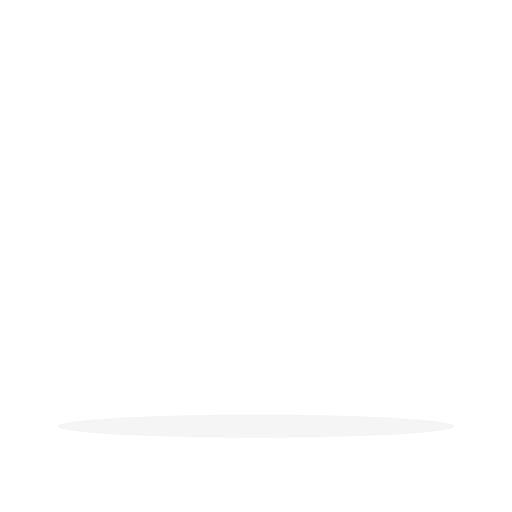
t = 0.00 s
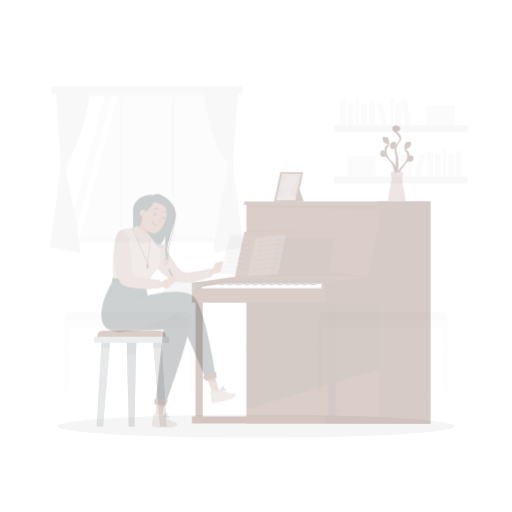
t = 0.25 s
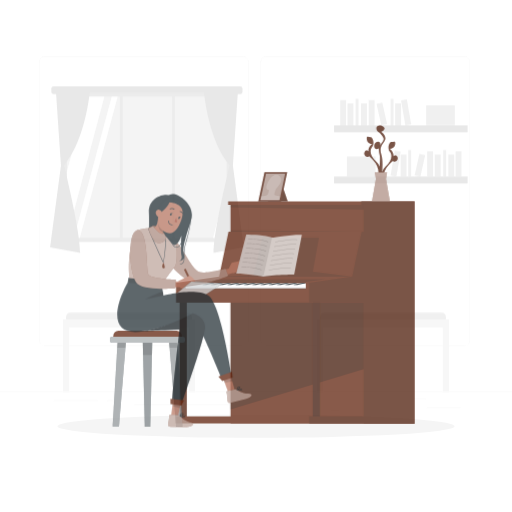
t = 0.50 s
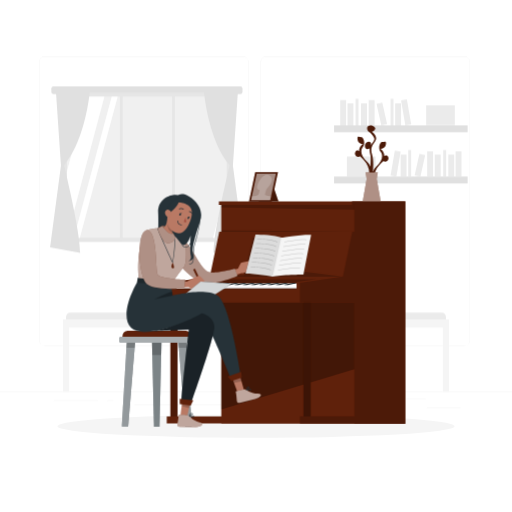
t = 0.75 s
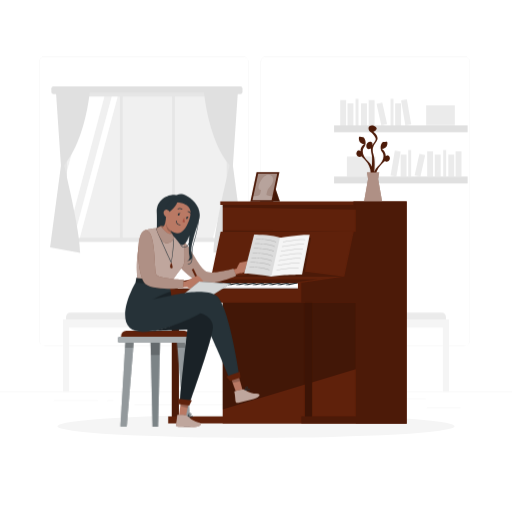
t = 1.00 s

The animated SVG that drew these frames (rendered in a browser with its animation timeline set to each time). Animation: 3 CSS @keyframes rules; one cycle of 1.00 s.

<svg class="animated" id="freepik_stories-compose-music" xmlns="http://www.w3.org/2000/svg" viewBox="0 0 500 500" version="1.1" xmlns:xlink="http://www.w3.org/1999/xlink" xmlns:svgjs="http://svgjs.com/svgjs"><style>svg#freepik_stories-compose-music:not(.animated) .animable {opacity: 0;}svg#freepik_stories-compose-music.animated #freepik--background-complete--inject-98 {animation: 1s 1 forwards cubic-bezier(.36,-0.01,.5,1.38) fadeIn;animation-delay: 0s;}svg#freepik_stories-compose-music.animated #freepik--Piano--inject-98 {animation: 1s 1 forwards cubic-bezier(.36,-0.01,.5,1.38) slideRight;animation-delay: 0s;}svg#freepik_stories-compose-music.animated #freepik--Chair--inject-98 {animation: 1s 1 forwards cubic-bezier(.36,-0.01,.5,1.38) slideLeft;animation-delay: 0s;}svg#freepik_stories-compose-music.animated #freepik--Character--inject-98 {animation: 1s 1 forwards cubic-bezier(.36,-0.01,.5,1.38) slideLeft;animation-delay: 0s;}            @keyframes fadeIn {                0% {                    opacity: 0;                }                100% {                    opacity: 1;                }            }                    @keyframes slideRight {                0% {                    opacity: 0;                    transform: translateX(30px);                }                100% {                    opacity: 1;                    transform: translateX(0);                }            }                    @keyframes slideLeft {                0% {                    opacity: 0;                    transform: translateX(-30px);                }                100% {                    opacity: 1;                    transform: translateX(0);                }            }        </style><g id="freepik--background-complete--inject-98" style="transform-origin: 250px 228.23px 0px;" class="animable animator-active"><rect y="382.4" width="500" height="0.25" style="fill: rgb(235, 235, 235); transform-origin: 250px 382.525px 0px;" id="elhngatk8hcgi" class="animable"></rect><rect x="416.78" y="398.49" width="33.12" height="0.25" style="fill: rgb(235, 235, 235); transform-origin: 433.34px 398.615px 0px;" id="elo39w80998li" class="animable"></rect><rect x="322.53" y="401.21" width="8.69" height="0.25" style="fill: rgb(235, 235, 235); transform-origin: 326.875px 401.335px 0px;" id="elz486bz8djzq" class="animable"></rect><rect x="396.59" y="389.21" width="19.19" height="0.25" style="fill: rgb(235, 235, 235); transform-origin: 406.185px 389.335px 0px;" id="elt48wtunjlme" class="animable"></rect><rect x="52.46" y="390.89" width="43.19" height="0.25" style="fill: rgb(235, 235, 235); transform-origin: 74.055px 391.015px 0px;" id="elpi4fxo5954" class="animable"></rect><rect x="104.56" y="390.89" width="6.33" height="0.25" style="fill: rgb(235, 235, 235); transform-origin: 107.725px 391.015px 0px;" id="el0wu6x75g3z4f" class="animable"></rect><rect x="131.47" y="395.11" width="93.68" height="0.25" style="fill: rgb(235, 235, 235); transform-origin: 178.31px 395.235px 0px;" id="elvmf926nqfdn" class="animable"></rect><path d="M237,337.8H43.91a5.71,5.71,0,0,1-5.7-5.71V60.66A5.71,5.71,0,0,1,43.91,55H237a5.71,5.71,0,0,1,5.71,5.71V332.09A5.71,5.71,0,0,1,237,337.8ZM43.91,55.2a5.46,5.46,0,0,0-5.45,5.46V332.09a5.46,5.46,0,0,0,5.45,5.46H237a5.47,5.47,0,0,0,5.46-5.46V60.66A5.47,5.47,0,0,0,237,55.2Z" style="fill: rgb(235, 235, 235); transform-origin: 140.46px 196.4px 0px;" id="elhsn9zzejz3" class="animable"></path><path d="M453.31,337.8H260.21a5.72,5.72,0,0,1-5.71-5.71V60.66A5.72,5.72,0,0,1,260.21,55h193.1A5.71,5.71,0,0,1,459,60.66V332.09A5.71,5.71,0,0,1,453.31,337.8ZM260.21,55.2a5.47,5.47,0,0,0-5.46,5.46V332.09a5.47,5.47,0,0,0,5.46,5.46h193.1a5.47,5.47,0,0,0,5.46-5.46V60.66a5.47,5.47,0,0,0-5.46-5.46Z" style="fill: rgb(235, 235, 235); transform-origin: 356.75px 196.4px 0px;" id="eln7h3huqzws" class="animable"></path><rect x="50.17" y="84.41" width="186.62" height="7.43" rx="2.12" style="fill: rgb(224, 224, 224); transform-origin: 143.48px 88.125px 0px;" id="elw92vxmuixy" class="animable"></rect><rect x="61.25" y="90.32" width="164.45" height="145.92" style="fill: rgb(230, 230, 230); transform-origin: 143.475px 163.28px 0px;" id="elzi1330b1hy" class="animable"></rect><rect x="65.37" y="94.32" width="156" height="138" style="fill: rgb(240, 240, 240); transform-origin: 143.37px 163.32px 0px;" id="elcj6zfp0p5mu" class="animable"></rect><polygon points="101.98 94.32 65.37 232.02 65.37 167.31 84.7 94.32 101.98 94.32" style="fill: rgb(255, 255, 255); transform-origin: 83.675px 163.17px 0px;" id="el43n2i6nxi23" class="animable"></polygon><polygon points="114.95 94.32 78.02 232.32 72.12 232.32 109.06 94.32 114.95 94.32" style="fill: rgb(255, 255, 255); transform-origin: 93.535px 163.32px 0px;" id="el77x4r6ggrll" class="animable"></polygon><polygon points="221.37 181.4 221.37 203.45 213.9 232.32 208 232.32 221.37 181.4" style="fill: rgb(255, 255, 255); transform-origin: 214.685px 206.86px 0px;" id="elkcwvpbkd72h" class="animable"></polygon><rect x="117.15" y="91.84" width="2.63" height="143.56" style="fill: rgb(230, 230, 230); transform-origin: 118.465px 163.62px 0px;" id="eliebh0orsho" class="animable"></rect><rect x="168.08" y="91.84" width="2.63" height="143.56" style="fill: rgb(230, 230, 230); transform-origin: 169.395px 163.62px 0px;" id="el0wya75dzqt5" class="animable"></rect><path d="M198.9,86.78s3.78,49.37,25.54,74.53c0,0-15.85,63.54-15.84,85.69l29.46-5.44-10.62-79.88,5.08-74.9Z" style="fill: rgb(224, 224, 224); transform-origin: 218.48px 166.89px 0px;" id="el3ifv2chj86w" class="animable"></path><path d="M88.06,86.78s-3.79,49.37-25.54,74.53c0,0,15.84,63.54,15.83,85.69L48.9,241.56l10.62-79.88-5.08-74.9Z" style="fill: rgb(224, 224, 224); transform-origin: 68.48px 166.89px 0px;" id="el85vql6kiphi" class="animable"></path><rect x="326.25" y="122.37" width="130.44" height="6.7" style="fill: rgb(224, 224, 224); transform-origin: 391.47px 125.72px 0px;" id="elciqu7d0urut" class="animable"></rect><rect x="332.25" y="97.67" width="5.75" height="24.7" style="fill: rgb(235, 235, 235); transform-origin: 335.125px 110.02px 0px;" id="el6ho4llzda4q" class="animable"></rect><rect x="360.04" y="97.67" width="5.75" height="24.7" style="fill: rgb(235, 235, 235); transform-origin: 362.915px 110.02px 0px;" id="eliyw2yt9nme" class="animable"></rect><g id="eliqim4xszjqe"><rect x="393.72" y="97.36" width="5.75" height="24.7" style="fill: rgb(235, 235, 235); transform-origin: 396.595px 109.71px 0px; transform: rotate(-9.78deg);" class="animable"></rect></g><rect x="339.37" y="100.92" width="5.75" height="21.45" style="fill: rgb(235, 235, 235); transform-origin: 342.245px 111.645px 0px;" id="elsdq75647vl" class="animable"></rect><rect x="352.58" y="100.92" width="5.75" height="21.45" style="fill: rgb(235, 235, 235); transform-origin: 355.455px 111.645px 0px;" id="el51cevedz5lw" class="animable"></rect><rect x="385.92" y="100.92" width="5.75" height="21.45" style="fill: rgb(235, 235, 235); transform-origin: 388.795px 111.645px 0px;" id="elhkesofg6f5q" class="animable"></rect><g id="eldh3u60isfy7"><rect x="369.98" y="100.56" width="5.75" height="21.45" style="fill: rgb(235, 235, 235); transform-origin: 372.855px 111.285px 0px; transform: rotate(-12.53deg);" class="animable"></rect></g><rect x="347.21" y="96.44" width="2.87" height="25.93" style="fill: rgb(235, 235, 235); transform-origin: 348.645px 109.405px 0px;" id="elb260lemyf5m" class="animable"></rect><rect x="381.39" y="96.44" width="2.87" height="25.93" style="fill: rgb(235, 235, 235); transform-origin: 382.825px 109.405px 0px;" id="elgic8dla5u1" class="animable"></rect><rect x="416.17" y="102.82" width="28" height="19.33" style="fill: rgb(235, 235, 235); transform-origin: 430.17px 112.485px 0px;" id="elaubaq928o17" class="animable"></rect><g id="elurc9nberjha"><rect x="326.25" y="172.4" width="130.44" height="6.7" style="fill: rgb(224, 224, 224); transform-origin: 391.47px 175.75px 0px; transform: rotate(180deg);" class="animable"></rect></g><g id="eljltftoodzq"><rect x="444.94" y="147.7" width="5.75" height="24.7" style="fill: rgb(235, 235, 235); transform-origin: 447.815px 160.05px 0px; transform: rotate(180deg);" class="animable"></rect></g><g id="elky66gopjf1f"><rect x="417.15" y="147.7" width="5.75" height="24.7" style="fill: rgb(235, 235, 235); transform-origin: 420.025px 160.05px 0px; transform: rotate(180deg);" class="animable"></rect></g><g id="ell125shfyifa"><rect x="383.46" y="147.39" width="5.75" height="24.7" style="fill: rgb(235, 235, 235); transform-origin: 386.335px 159.74px 0px; transform: rotate(-170.22deg);" class="animable"></rect></g><g id="eluj2a0qx96zh"><rect x="437.82" y="150.95" width="5.75" height="21.45" style="fill: rgb(235, 235, 235); transform-origin: 440.695px 161.675px 0px; transform: rotate(180deg);" class="animable"></rect></g><g id="ele4llj98t8gv"><rect x="424.61" y="150.95" width="5.75" height="21.45" style="fill: rgb(235, 235, 235); transform-origin: 427.485px 161.675px 0px; transform: rotate(180deg);" class="animable"></rect></g><g id="el3sieah9cvuh"><rect x="391.27" y="150.95" width="5.75" height="21.45" style="fill: rgb(235, 235, 235); transform-origin: 394.145px 161.675px 0px; transform: rotate(180deg);" class="animable"></rect></g><g id="el7rjgro5g0y7"><rect x="407.21" y="150.59" width="5.75" height="21.45" style="fill: rgb(235, 235, 235); transform-origin: 410.085px 161.315px 0px; transform: rotate(-167.47deg);" class="animable"></rect></g><g id="elurom4vjde4"><rect x="432.85" y="146.47" width="2.87" height="25.93" style="fill: rgb(235, 235, 235); transform-origin: 434.285px 159.435px 0px; transform: rotate(180deg);" class="animable"></rect></g><g id="elulueo2bjc7a"><rect x="398.67" y="146.47" width="2.87" height="25.93" style="fill: rgb(235, 235, 235); transform-origin: 400.105px 159.435px 0px; transform: rotate(180deg);" class="animable"></rect></g><g id="ely2c29hochhp"><rect x="338.76" y="152.85" width="28" height="19.33" style="fill: rgb(235, 235, 235); transform-origin: 352.76px 162.515px 0px; transform: rotate(180deg);" class="animable"></rect></g><path d="M316.73,305.21H431.27a4.23,4.23,0,0,1,4.23,4.23v6.48a0,0,0,0,1,0,0h-123a0,0,0,0,1,0,0v-6.48A4.23,4.23,0,0,1,316.73,305.21Z" style="fill: rgb(235, 235, 235); transform-origin: 374px 310.565px 0px;" id="elp05ci7wpp7b" class="animable"></path><polygon points="432.49 311.83 315.51 311.83 309.72 311.83 309.49 311.83 309.49 382.36 315.51 382.36 315.51 320 432.49 320 432.49 382.36 438.51 382.36 438.51 320 438.51 311.83 432.49 311.83" style="fill: rgb(245, 245, 245); transform-origin: 374px 347.095px 0px;" id="el7lyy8f4uy4j" class="animable"></polygon><path d="M68.73,305.21H183.27a4.23,4.23,0,0,1,4.23,4.23v6.48a0,0,0,0,1,0,0H64.5a0,0,0,0,1,0,0v-6.48A4.23,4.23,0,0,1,68.73,305.21Z" style="fill: rgb(235, 235, 235); transform-origin: 126px 310.565px 0px;" id="elatuvg7satw6" class="animable"></path><polygon points="184.49 311.83 67.51 311.83 61.72 311.83 61.49 311.83 61.49 382.36 67.51 382.36 67.51 320 184.49 320 184.49 382.36 190.51 382.36 190.51 320 190.51 311.83 184.49 311.83" style="fill: rgb(245, 245, 245); transform-origin: 126px 347.095px 0px;" id="elnfluiacfuxq" class="animable"></polygon></g><g id="freepik--Shadow--inject-98" style="transform-origin: 250px 416.24px 0px;" class="animable"><ellipse id="freepik--path--inject-98" cx="250" cy="416.24" rx="193.89" ry="11.32" style="fill: rgb(245, 245, 245); transform-origin: 250px 416.24px 0px;" class="animable"></ellipse></g><g id="freepik--Piano--inject-98" style="transform-origin: 280.71px 268.073px 0px;" class="animable"><path d="M217.46,196.74h-2.34v3.48h2.34v26.15h-2l-9.22,43.79-42,6.1v19.4h3.51v111h-3.51v6.79h53.21v.25H397.18V196.74Zm-42.69,209.9v-111h42.69v111Z" style="fill: rgb(95, 33, 11); transform-origin: 280.71px 305.22px 0px;" id="el79qq7qfmqyc" class="animable"></path><g id="el6639p3i1kmg"><polygon points="217.46 295.66 347.46 295.66 347.46 360.48 217.46 399.82 217.46 295.66" style="opacity: 0.3; isolation: isolate; transform-origin: 282.46px 347.74px 0px;" class="animable"></polygon></g><path d="M347.46,196.74h-2.34v3.48h2.34v26.15h-2l-9.22,43.79-42,6.1v19.4h3.51v111h-3.51v6.79h53.21v.25h49.72V196.74Zm-42.69,209.9v-111h42.69v111Z" style="fill: rgb(95, 33, 11); transform-origin: 345.705px 305.22px 0px;" id="elt90aj6e3qrr" class="animable"></path><g id="elgl270mn0f1q"><path d="M347.46,196.74h-2.34v3.48h2.34v26.15h-2l-9.22,43.79-42,6.1v19.4h3.51v111h-3.51v6.79h53.21v.25h49.72V196.74Zm-42.69,209.9v-111h42.69v111Z" style="opacity: 0.2; isolation: isolate; transform-origin: 345.705px 305.22px 0px;" class="animable"></path></g><g id="el1pdtz2yb2wr"><rect x="167.76" y="295.66" width="7.01" height="110.98" style="opacity: 0.2; isolation: isolate; transform-origin: 171.265px 351.15px 0px;" class="animable"></rect></g><g id="el82xdw0px7ng"><rect x="297.76" y="295.66" width="7.01" height="110.98" style="opacity: 0.2; isolation: isolate; transform-origin: 301.265px 351.15px 0px;" class="animable"></rect></g><g id="elfx3br5jsl18"><polygon points="217.46 200.22 347.46 200.22 347.46 204.84 217.46 202.5 217.46 200.22" style="opacity: 0.2; isolation: isolate; transform-origin: 282.46px 202.53px 0px;" class="animable"></polygon></g><g id="ely2wltwudo1c"><polygon points="217.46 226.37 347.46 226.37 217.46 225.11 217.46 226.37" style="opacity: 0.2; isolation: isolate; transform-origin: 282.46px 225.74px 0px;" class="animable"></polygon></g><g id="el9onp0and28w"><polygon points="168.58 282.66 290.96 282.66 290.96 275.38 309.81 272.98 195.75 272.98 168.58 276.93 168.58 282.66" style="opacity: 0.2; isolation: isolate; transform-origin: 239.195px 277.82px 0px;" class="animable"></polygon></g><g id="el7icf8kabxks"><polygon points="206.21 270.16 336.21 270.16 297.76 265.2 303.77 232.1 248.36 232.1 239.79 268.76 206.21 270.16" style="opacity: 0.2; isolation: isolate; transform-origin: 271.21px 251.13px 0px;" class="animable"></polygon></g><polygon points="173.62 281.62 290.96 281.62 290.96 276.88 196.11 276.88 173.62 280.25 173.62 281.62" style="fill: rgb(255, 255, 255); transform-origin: 232.29px 279.25px 0px;" id="elqmm6e5t85r" class="animable"></polygon><g id="elp88y7utwa7h"><rect x="173.62" y="280.25" width="117.33" height="1.37" style="opacity: 0.1; isolation: isolate; transform-origin: 232.285px 280.935px 0px;" class="animable"></rect></g><polygon points="198.94 276.27 190.24 278.02 190.24 278.52 193.51 278.52 201.32 276.88 201.32 276.27 198.94 276.27" style="fill: rgb(38, 50, 56); transform-origin: 195.78px 277.395px 0px;" id="elqk9y42ztsp" class="animable"></polygon><polygon points="207.02 276.27 198.32 278.02 198.32 278.52 201.58 278.52 209.4 276.88 209.4 276.27 207.02 276.27" style="fill: rgb(38, 50, 56); transform-origin: 203.86px 277.395px 0px;" id="el0b6u8y69o7ng" class="animable"></polygon><polygon points="215.1 276.27 206.4 278.02 206.4 278.52 209.66 278.52 217.47 276.88 217.47 276.27 215.1 276.27" style="fill: rgb(38, 50, 56); transform-origin: 211.935px 277.395px 0px;" id="elser1spcr67l" class="animable"></polygon><polygon points="223.18 276.27 214.47 278.02 214.47 278.52 217.74 278.52 225.55 276.88 225.55 276.27 223.18 276.27" style="fill: rgb(38, 50, 56); transform-origin: 220.01px 277.395px 0px;" id="elpil1qvj8cj" class="animable"></polygon><polygon points="231.25 276.27 222.55 278.02 222.55 278.52 225.81 278.52 233.63 276.88 233.63 276.27 231.25 276.27" style="fill: rgb(38, 50, 56); transform-origin: 228.09px 277.395px 0px;" id="eluyjvaatgadm" class="animable"></polygon><polygon points="239.33 276.27 230.63 278.02 230.63 278.52 233.89 278.52 241.7 276.88 241.7 276.27 239.33 276.27" style="fill: rgb(38, 50, 56); transform-origin: 236.165px 277.395px 0px;" id="ela9ft1fg7o5e" class="animable"></polygon><polygon points="247.41 276.27 238.7 278.02 238.7 278.52 241.97 278.52 249.78 276.88 249.78 276.27 247.41 276.27" style="fill: rgb(38, 50, 56); transform-origin: 244.24px 277.395px 0px;" id="eld3hd7vyk29q" class="animable"></polygon><polygon points="255.48 276.27 246.78 278.02 246.78 278.52 250.04 278.52 257.86 276.88 257.86 276.27 255.48 276.27" style="fill: rgb(38, 50, 56); transform-origin: 252.32px 277.395px 0px;" id="elf7718zzx5bg" class="animable"></polygon><polygon points="263.56 276.27 254.86 278.02 254.86 278.52 258.12 278.52 265.93 276.88 265.93 276.27 263.56 276.27" style="fill: rgb(38, 50, 56); transform-origin: 260.395px 277.395px 0px;" id="ele6zxxveliq6" class="animable"></polygon><polygon points="271.64 276.27 262.93 278.02 262.93 278.52 266.2 278.52 274.01 276.88 274.01 276.27 271.64 276.27" style="fill: rgb(38, 50, 56); transform-origin: 268.47px 277.395px 0px;" id="elz4tdpgbe8qb" class="animable"></polygon><polygon points="279.71 276.27 271.01 278.02 271.01 278.52 274.27 278.52 282.09 276.88 282.09 276.27 279.71 276.27" style="fill: rgb(38, 50, 56); transform-origin: 276.55px 277.395px 0px;" id="ellbahhjci6mc" class="animable"></polygon><polygon points="287.79 276.27 279.09 278.02 279.09 278.52 282.35 278.52 290.17 276.88 290.17 276.27 287.79 276.27" style="fill: rgb(38, 50, 56); transform-origin: 284.63px 277.395px 0px;" id="el74iubxfh4p8" class="animable"></polygon><path d="M380.12,152.75c-1.34-2.21-3.54-.29-3.54-.29.31-4.22-3.57-7.11-3.57-7.11s4.51,0,5.14-4.31-1.57-2.3-3.64-2.33-4.23,6-1.5,9.41,2,9.19-4.3,14.77a12.3,12.3,0,0,0-3.29,5.13c.48-5.12.75-12.34-.76-17.16-2.56-8.18,2.32-10.39,3.73-14.48s-3.73-7.55-3.73-7.55,4.83-2.21,2.47-4.73-7.24-2.17-7.24,1.12,3.31,4.55,3.31,4.55,3.78,3.93,3.78,6-3.78,6.45-3.78,6.45,1.73-3.77-1.73-3.93-4.57,4.41-3.15,6.45,3.78.32,3.78.32a39.57,39.57,0,0,0,1.08,7.08c.35,1.18.19,5.79-.11,10.59a11.84,11.84,0,0,0-3.07-4.54c-6.29-5.58-7-11.38-4.3-14.77s.57-9.44-1.5-9.41-4.27-2-3.64,2.33,5.14,4.31,5.14,4.31-3.88,2.89-3.57,7.11c0,0-2.2-1.92-3.54.29-2.39,3.93,3.15,6.37,4.08,4.43,0,0,11.74,8.31,8.91,20.28l.66,1c-.09,1-.14,1.54-.14,1.54l.92-.39,1,1.54a36,36,0,0,0,.27,5.2l2.8-4.14c-2.83-12,8.91-20.27,8.91-20.27C377,159.12,382.51,156.68,380.12,152.75Z" style="fill: rgb(95, 33, 11); transform-origin: 364.356px 152.048px 0px;" id="el4ymwcv224f2" class="animable"></path><g id="eltwyf0sjbv"><path d="M380.12,152.75c-1.34-2.21-3.54-.29-3.54-.29.31-4.22-3.57-7.11-3.57-7.11s4.51,0,5.14-4.31-1.57-2.3-3.64-2.33-4.23,6-1.5,9.41,2,9.19-4.3,14.77a12.3,12.3,0,0,0-3.29,5.13c.48-5.12.75-12.34-.76-17.16-2.56-8.18,2.32-10.39,3.73-14.48s-3.73-7.55-3.73-7.55,4.83-2.21,2.47-4.73-7.24-2.17-7.24,1.12,3.31,4.55,3.31,4.55,3.78,3.93,3.78,6-3.78,6.45-3.78,6.45,1.73-3.77-1.73-3.93-4.57,4.41-3.15,6.45,3.78.32,3.78.32a39.57,39.57,0,0,0,1.08,7.08c.35,1.18.19,5.79-.11,10.59a11.84,11.84,0,0,0-3.07-4.54c-6.29-5.58-7-11.38-4.3-14.77s.57-9.44-1.5-9.41-4.27-2-3.64,2.33,5.14,4.31,5.14,4.31-3.88,2.89-3.57,7.11c0,0-2.2-1.92-3.54.29-2.39,3.93,3.15,6.37,4.08,4.43,0,0,11.74,8.31,8.91,20.28l.66,1c-.09,1-.14,1.54-.14,1.54l.92-.39,1,1.54a36,36,0,0,0,.27,5.2l2.8-4.14c-2.83-12,8.91-20.27,8.91-20.27C377,159.12,382.51,156.68,380.12,152.75Z" style="opacity: 0.2; isolation: isolate; transform-origin: 364.356px 152.048px 0px;" class="animable"></path></g><polygon points="373.01 196.34 369.22 174.66 370.29 168.34 358.36 168.34 359.43 174.66 355.65 196.34 373.01 196.34" style="fill: rgb(95, 33, 11); transform-origin: 364.33px 182.34px 0px;" id="elk0twe23ha6h" class="animable"></polygon><g id="eloi2q2zbku4n"><polygon points="373.01 196.34 369.22 174.66 370.29 168.34 358.36 168.34 359.43 174.66 355.65 196.34 373.01 196.34" style="fill: rgb(255, 255, 255); opacity: 0.5; isolation: isolate; transform-origin: 364.33px 182.34px 0px;" class="animable"></polygon></g><polygon points="266.62 177.16 273.29 196.74 253.84 196.74 266.62 177.16" style="fill: rgb(95, 33, 11); transform-origin: 263.565px 186.95px 0px;" id="el7bl6vpalaux" class="animable"></polygon><g id="eletc4tk9th2k"><polygon points="266.62 177.16 273.29 196.74 253.84 196.74 266.62 177.16" style="opacity: 0.3; isolation: isolate; transform-origin: 263.565px 186.95px 0px;" class="animable"></polygon></g><polygon points="266.74 196.94 244.5 196.95 250.57 168.25 272.82 168.24 266.74 196.94" style="fill: rgb(95, 33, 11); transform-origin: 258.66px 182.595px 0px;" id="elcjuhfl7ii2" class="animable"></polygon><g id="el1wmnklayizl"><polygon points="266.74 196.94 244.5 196.95 250.57 168.25 272.82 168.24 266.74 196.94" style="opacity: 0.2; isolation: isolate; transform-origin: 258.66px 182.595px 0px;" class="animable"></polygon></g><g id="elxeafnotiz9"><polygon points="265.22 195.59 246.61 195.49 252.09 169.6 270.71 169.7 265.22 195.59" style="fill: rgb(255, 255, 255); opacity: 0.5; isolation: isolate; transform-origin: 258.66px 182.595px 0px;" class="animable"></polygon></g><g id="ell6p2gvnmopl"><path d="M259,171.76s-3.22,1.21-6.13,8.61c-2,5.08,2,5.23,2,5.23s-.53,3.85-1.55,4.72c-1.61,1.36-5.91,1.34-5.91,1.34l-.81,3.83,18.61.1.84-4s-5.37-.41-5.74-1.28,1.29-5.49,1.29-5.49l1.79-2.25s4-4.33,3.41-7.89A4.78,4.78,0,0,0,259,171.76Z" style="fill: rgb(255, 255, 255); opacity: 0.2; isolation: isolate; transform-origin: 256.73px 183.114px 0px;" class="animable"></path></g></g><g id="freepik--Chair--inject-98" style="transform-origin: 151.665px 369.84px 0px;" class="animable"><polygon points="146.96 330.68 147.32 346.25 148.96 416.68 154.37 416.68 156 346.25 156.36 330.68 146.96 330.68" style="fill: rgb(38, 50, 56); transform-origin: 151.66px 373.68px 0px;" id="elz4yxpz0b0j" class="animable"></polygon><g id="elb3qr75c4hs4"><polygon points="146.96 330.68 147.32 346.25 148.96 416.68 154.37 416.68 156 346.25 156.36 330.68 146.96 330.68" style="fill: rgb(255, 255, 255); opacity: 0.4; isolation: isolate; transform-origin: 151.66px 373.68px 0px;" class="animable"></polygon></g><g id="elfw5onj8e1ee"><polygon points="146.96 330.68 147.32 346.68 156 346.68 156.36 330.68 146.96 330.68" style="opacity: 0.2; isolation: isolate; transform-origin: 151.66px 338.68px 0px;" class="animable"></polygon></g><polygon points="117.59 416.43 122.58 331.78 130.75 331.78 123.76 416.43 117.59 416.43" style="fill: rgb(38, 50, 56); transform-origin: 124.17px 374.105px 0px;" id="el1jmznzbbbss" class="animable"></polygon><g id="el5j3gadl2gk5"><polygon points="123.77 416.43 117.59 416.43 122.13 339.38 122.58 331.68 130.75 331.68 130.12 339.38 123.77 416.43" style="fill: rgb(255, 255, 255); opacity: 0.5; isolation: isolate; transform-origin: 124.17px 374.055px 0px;" class="animable"></polygon></g><g id="elabddkpxm8v7"><polygon points="130.75 331.68 130.12 339.68 122.13 339.68 122.58 331.68 130.75 331.68" style="opacity: 0.2; isolation: isolate; transform-origin: 126.44px 335.68px 0px;" class="animable"></polygon></g><polygon points="179.58 416.43 172.58 331.78 180.75 331.78 185.75 416.43 179.58 416.43" style="fill: rgb(38, 50, 56); transform-origin: 179.165px 374.105px 0px;" id="elpnkczrhlbl" class="animable"></polygon><g id="el7edadxikv2i"><polygon points="179.56 416.43 173.21 339.38 172.58 331.68 180.75 331.68 181.2 339.38 185.74 416.43 179.56 416.43" style="fill: rgb(255, 255, 255); opacity: 0.5; isolation: isolate; transform-origin: 179.16px 374.055px 0px;" class="animable"></polygon></g><g id="elkfmuwud6brs"><polygon points="172.58 331.68 173.21 339.68 181.2 339.68 180.75 331.68 172.58 331.68" style="opacity: 0.2; isolation: isolate; transform-origin: 176.89px 335.68px 0px;" class="animable"></polygon></g><g id="el8ay4vtw44a2"><path d="M118.21,323h66.92a0,0,0,0,1,0,0v6.69a5,5,0,0,1-5,5H123.21a5,5,0,0,1-5-5V323a0,0,0,0,1,0,0Z" style="fill: rgb(95, 33, 11); transform-origin: 151.67px 328.845px 0px; transform: rotate(180deg);" class="animable"></path></g><g id="elplqze5mqddq"><rect x="115" y="328.86" width="73.33" height="5.84" rx="2.01" style="fill: rgb(38, 50, 56); transform-origin: 151.665px 331.78px 0px; transform: rotate(-180deg);" class="animable"></rect></g><g id="el089xfwni1kkd"><rect x="115" y="328.86" width="73.33" height="5.84" rx="2.01" style="fill: rgb(255, 255, 255); opacity: 0.6; isolation: isolate; transform-origin: 151.665px 331.78px 0px; transform: rotate(-180deg);" class="animable"></rect></g></g><g id="freepik--Character--inject-98" style="transform-origin: 212.312px 303.234px 0px;" class="animable"><path d="M180,193.89s-4.71-3.66-10-3.76-17.53,3.87-16.94,17.41-.39,28.28-.39,28.28l20.47,6.83s13.26-22.45,14.15-30S180,193.89,180,193.89Z" style="fill: rgb(38, 50, 56); transform-origin: 170.014px 216.389px 0px;" id="el36mcxj642bg" class="animable"></path><path d="M224.8,264l6.42-1.85s2.37-5.45,3.16-5.69,7.14-1.52,7.14-1.52l-2.76,10.8s-3.06,1.43-4,1l-8.7,2.63Z" style="fill: rgb(185, 121, 100); transform-origin: 233.16px 262.155px 0px;" id="eluxe7bi8g0pe" class="animable"></path><path d="M179.71,236.24c6.67,5.22,14.64,26.67,22.7,29.51,5.53,1.95,25.68-3.19,25.68-3.19l2.54,6.85s-19.85,9-32.81,6.86c-11.5-1.87-25.64-19.8-25.64-19.8Z" style="fill: rgb(95, 33, 11); transform-origin: 201.405px 256.42px 0px;" id="elpy30g3xuor" class="animable"></path><g id="el3ei6sq88i3j"><path d="M179.71,236.24c6.67,5.22,14.64,26.67,22.7,29.51,5.53,1.95,25.68-3.19,25.68-3.19l2.54,6.85s-19.85,9-32.81,6.86c-11.5-1.87-25.64-19.8-25.64-19.8Z" style="fill: rgb(255, 255, 255); opacity: 0.5; isolation: isolate; transform-origin: 201.405px 256.42px 0px;" class="animable"></path></g><polygon points="194.99 279.25 187.28 263.22 188.93 262.18 196.21 277.4 194.99 279.25" style="fill: rgb(95, 33, 11); transform-origin: 191.745px 270.715px 0px;" id="elrdejbhox5zr" class="animable"></polygon><path d="M171.07,274.61l10.19.35s10-5.41,11.43-5.54,5.54,4.61,5.94,5.8-10.48,6.89-12.65,6.71a4.11,4.11,0,0,1-3.09-1.68l-11.3.68Z" style="fill: rgb(185, 121, 100); transform-origin: 184.855px 275.676px 0px;" id="elhwav1qqwk4g" class="animable"></path><polygon points="237.03 381.37 230.45 382.95 227.12 373.88 224.1 365.62 231.59 362.43 234.47 372.44 237.03 381.37" style="fill: rgb(185, 121, 100); transform-origin: 230.565px 372.69px 0px;" id="el3uxgc94c6re" class="animable"></polygon><path d="M228.85,382.51c-.16-.73,8.89-2.3,8.89-2.3s6.82,4.25,12.44,4.22,3.42,3.88-2.53,5.31l-14.71,3.55C228.71,394.31,230.49,390.07,228.85,382.51Z" style="fill: rgb(95, 33, 11); transform-origin: 241.139px 386.825px 0px;" id="eldf5hh62ubjn" class="animable"></path><path d="M241.9,381.46a15.94,15.94,0,0,1-2.89-.34.2.2,0,0,1-.08,0h0a.13.13,0,0,1-.07-.06l0,0a.49.49,0,0,1,0-.12c0-.1.26-2.35,1.35-3.14a1.35,1.35,0,0,1,1.15-.25c.46.1.71.3.77.61.09.47-.44,1.1-1.07,1.66a3.79,3.79,0,0,1,2-.27,1,1,0,0,1,.62.49.86.86,0,0,1,0,1A2.34,2.34,0,0,1,241.9,381.46Zm-2.11-.69c1.45.24,3.2.34,3.53-.11,0,0,.12-.15,0-.48a.51.51,0,0,0-.33-.25C242.21,379.71,240.73,380.31,239.79,380.77Zm1.21-2.86a.88.88,0,0,0-.55.19,4,4,0,0,0-1.07,2.28c1.2-.82,2.31-1.82,2.24-2.23,0-.12-.26-.19-.39-.22Z" style="fill: rgb(38, 50, 56); transform-origin: 241.348px 379.503px 0px;" id="elgfzkux9wh3c" class="animable"></path><g id="elz04m08gcrk"><polygon points="234.47 372.44 227.12 373.88 224.1 365.62 231.59 362.43 234.47 372.44" style="opacity: 0.2; isolation: isolate; transform-origin: 229.285px 368.155px 0px;" class="animable"></polygon></g><polygon points="175.68 290.4 194.5 274.91 224.8 277.19 204.54 290.03 175.68 290.4" style="fill: rgb(38, 50, 56); transform-origin: 200.24px 282.655px 0px;" id="elubfp4l9xt8" class="animable"></polygon><g id="el3ra5lu0lulm"><polygon points="175.68 290.4 194.5 274.91 224.8 277.19 204.54 290.03 175.68 290.4" style="fill: rgb(255, 255, 255); opacity: 0.8; isolation: isolate; transform-origin: 200.24px 282.655px 0px;" class="animable"></polygon></g><path d="M233.81,367.65,224.69,371s-24.33-60.83-29.33-61-55.91,23.19-68.67,10.21S132.38,276,132.38,276s30.69-4.38,33,2.55a48.61,48.61,0,0,1,1.3,6.22c.35,2.12.59,3.9.59,3.9h0c1-.24,31.76-8.19,43.9,0C223.52,297,233.81,367.65,233.81,367.65Z" style="fill: rgb(38, 50, 56); transform-origin: 178.002px 322.817px 0px;" id="elhddznhhuk1a" class="animable"></path><polygon points="181.35 407.32 174.8 405.64 176.06 396.24 177.23 387.62 185.33 388.35 183.23 398.39 181.35 407.32" style="fill: rgb(185, 121, 100); transform-origin: 180.065px 397.47px 0px;" id="el2iqdyuns1vm" class="animable"></polygon><path d="M173,405.33c0-.75,9.18-.06,9.18-.06s5.57,5.8,11,7.16,2.36,4.6-3.76,4.53l-15.14-.18C170,416.72,172.76,413.05,173,405.33Z" style="fill: rgb(95, 33, 11); transform-origin: 183.949px 410.971px 0px;" id="el1q9vdlmu94h" class="animable"></path><path d="M187,407.68a11.37,11.37,0,0,1-3.81-1.21h0l-.06-.05a.22.22,0,0,1-.05-.08h0a.13.13,0,0,1,0-.06h0a.21.21,0,0,1,0-.11c0-.1.83-2.22,2.08-2.72a1.39,1.39,0,0,1,1.18.05c.42.2.62.46.6.77,0,.48-.7,1-1.45,1.35a3.7,3.7,0,0,1,2.06.25,1,1,0,0,1,.48.62.89.89,0,0,1-.24,1A1.21,1.21,0,0,1,187,407.68Zm-3-1.35c1.34.58,3,1.11,3.45.76,0,0,.16-.12.07-.48a.52.52,0,0,0-.26-.33C186.66,405.9,185.09,406.11,184.06,406.33Zm1.66-2.51a.94.94,0,0,0-.36.08,4,4,0,0,0-1.6,2c1.37-.5,2.69-1.2,2.71-1.61,0-.13-.19-.25-.32-.31A1,1,0,0,0,185.72,403.82Z" style="fill: rgb(38, 50, 56); transform-origin: 185.583px 405.515px 0px;" id="elonf49xumxz" class="animable"></path><g id="elem3nm5dgp9l"><polygon points="183.18 398.59 176.01 396.42 177.21 387.71 185.32 388.39 183.18 398.59" style="opacity: 0.2; isolation: isolate; transform-origin: 180.665px 393.15px 0px;" class="animable"></polygon></g><polygon points="220.92 367.67 234.21 363.15 234.77 368.6 224.7 372.16 220.92 367.67" style="fill: rgb(95, 33, 11); transform-origin: 227.845px 367.655px 0px;" id="el4bh9rpjztkh" class="animable"></polygon><path d="M148.73,323.33s2.08.05,34.27-1.45c0,0-4.81,40.25-7.44,70.38l9.63,1.64s23-64.52,22.75-74.77-12-13.25-12-13.25S173,319.13,148.73,323.33Z" style="fill: rgb(38, 50, 56); transform-origin: 178.336px 349.89px 0px;" id="elq8x3k1pbfwd" class="animable"></path><g id="el41uz7q9uue6"><path d="M148.73,323.33s2.08.05,34.27-1.45c0,0-4.81,40.25-7.44,70.38l9.63,1.64s23-64.52,22.75-74.77-12-13.25-12-13.25S173,319.13,148.73,323.33Z" style="opacity: 0.3; isolation: isolate; transform-origin: 178.336px 349.89px 0px;" class="animable"></path></g><polygon points="174.15 389.34 187.38 390.84 184.83 396.03 174.12 394.65 174.15 389.34" style="fill: rgb(95, 33, 11); transform-origin: 180.75px 392.685px 0px;" id="elybrm0ib4rse" class="animable"></polygon><g id="elt3ukv3exona"><path d="M167.27,288.64l-18,3.74s9.92-5.48,17.36-7.64C167,286.86,167.27,288.64,167.27,288.64Z" style="opacity: 0.3; isolation: isolate; transform-origin: 158.27px 288.56px 0px;" class="animable"></path></g><polygon points="133.12 271.2 132.38 275.98 165.38 278.52 166.25 272.88 133.12 271.2" style="fill: rgb(38, 50, 56); transform-origin: 149.315px 274.86px 0px;" id="el6oto326ez8o" class="animable"></polygon><g id="eleijomris1y5"><polygon points="133.12 271.2 132.38 275.98 165.38 278.52 166.25 272.88 133.12 271.2" style="opacity: 0.2; isolation: isolate; transform-origin: 149.315px 274.86px 0px;" class="animable"></polygon></g><g id="elvntgo03fd"><rect x="142.32" y="270.78" width="1.64" height="8.35" style="fill: rgb(38, 50, 56); transform-origin: 143.14px 274.955px 0px; transform: rotate(5.87deg);" class="animable"></rect></g><g id="elexhmteso95g"><rect x="151.12" y="272.63" width="7.24" height="5.49" style="fill: rgb(255, 255, 255); transform-origin: 154.74px 275.375px 0px; transform: rotate(3.43363deg);" class="animable"></rect></g><g id="elukgbf9p0x1f"><rect x="162.58" y="271.68" width="1.64" height="8.35" style="fill: rgb(38, 50, 56); transform-origin: 163.4px 275.855px 0px; transform: rotate(5.87deg);" class="animable"></rect></g><path d="M134.12,271.2S130.75,243,141.46,225c0,0,22.94-9.11,38.25,11.24,0,0,2.29,20.6-1.51,24.61s-11.47,15.42-11.47,15.42Z" style="fill: rgb(95, 33, 11); transform-origin: 157.006px 249.619px 0px;" id="el5qhnj20bfxb" class="animable"></path><g id="el4k693qgj7hy"><path d="M134.12,271.2S130.75,243,141.46,225c0,0,22.94-9.11,38.25,11.24,0,0,2.29,20.6-1.51,24.61s-11.47,15.42-11.47,15.42Z" style="fill: rgb(255, 255, 255); opacity: 0.6; isolation: isolate; transform-origin: 157.006px 249.619px 0px;" class="animable"></path></g><path d="M141.46,225c10.8-2.7,9.09,37.63,10.9,42.57S179.3,273,179.3,273l-.53,8.64s-28.8,2.32-36.71-4.22S131.35,227.52,141.46,225Z" style="fill: rgb(95, 33, 11); transform-origin: 157.122px 253.455px 0px;" id="elhgv94cg763q" class="animable"></path><g id="elq2nn6v2z0pl"><path d="M141.46,225c10.8-2.7,9.09,37.63,10.9,42.57S179.3,273,179.3,273l-.53,8.64s-28.8,2.32-36.71-4.22S131.35,227.52,141.46,225Z" style="fill: rgb(255, 255, 255); opacity: 0.5; isolation: isolate; transform-origin: 157.122px 253.455px 0px;" class="animable"></path></g><path d="M172.18,191s3.24-3.36,9.52,0,16.35,11.76,12.4,24.67-8.89,26.36-6.82,32.69-4.66,6.57-4.66,6.57,3.32-1,2.26-5.28,0-19.68,0-19.68-3.83,11-7.59,9-6.73-9.89-13.95-12.43C158,224.69,172.18,191,172.18,191Z" style="fill: rgb(38, 50, 56); transform-origin: 178.565px 222.218px 0px;" id="elx6cl0rq7t29" class="animable"></path><path d="M167.27,256.67a.25.25,0,0,1-.23-.15c-.58-1.26-14.33-31-14.63-33.36a.23.23,0,0,1,.09-.22.22.22,0,0,1,.23-.05c.57.18,13.91,4.42,16.08,9.1s-1.15,23.67-1.3,24.47a.24.24,0,0,1-.21.21ZM153,223.5c1,3.36,9.38,21.75,14.15,32.08.61-3.72,3-19.39,1.19-23.38S155.34,224.28,153,223.5Z" style="fill: rgb(38, 50, 56); transform-origin: 160.975px 239.773px 0px;" id="elu9zmiiy944" class="animable"></path><path d="M152.66,223.13a19.07,19.07,0,0,1,4.46-2.44c2.76-1.09,9.8,4.75,10.77,7.08s-6,4.79-6,4.79Z" style="fill: rgb(95, 33, 11); transform-origin: 160.321px 226.558px 0px;" id="el9a17p4bljb" class="animable"></path><g id="elp59p7e5gc8e"><path d="M152.66,223.13a19.07,19.07,0,0,1,4.46-2.44c2.76-1.09,9.8,4.75,10.77,7.08s-6,4.79-6,4.79Z" style="fill: rgb(255, 255, 255); opacity: 0.3; isolation: isolate; transform-origin: 160.321px 226.558px 0px;" class="animable"></path></g><path d="M166.41,226.54c-.14,2,.93,2.54.93,2.54a4,4,0,0,1-4.76,4.16c-6.11-1.24-7.33-8.86-7.33-8.86,4.67-1.34,6.16-6.19,6.64-9.12a16,16,0,0,0,.22-2.31l7.88,6.11a29.29,29.29,0,0,0-2.24,3.49A10.38,10.38,0,0,0,166.41,226.54Z" style="fill: rgb(185, 121, 100); transform-origin: 162.62px 223.132px 0px;" id="elc19dnbyeya6" class="animable"></path><g id="elui4lln82hb"><path d="M170,219.06a29.29,29.29,0,0,0-2.24,3.49,10.38,10.38,0,0,0-1.34,4c-4.72-.57-4.49-11.21-4.49-11.21l0-.07a16,16,0,0,0,.22-2.31Z" style="opacity: 0.2; isolation: isolate; transform-origin: 165.964px 219.755px 0px;" class="animable"></path></g><path d="M157.12,220.69s4,5.77,7.13,7.08,3.64,0,3.64,0l1.58,3.8s0,5.91-6.85,5.94c-5.61,0-10-14.38-10-14.38Z" style="fill: rgb(95, 33, 11); transform-origin: 161.045px 229.1px 0px;" id="elo89z3fczdrr" class="animable"></path><g id="el0n3a6b5sjl6"><path d="M157.12,220.69s4,5.77,7.13,7.08,3.64,0,3.64,0l1.58,3.8s0,5.91-6.85,5.94c-5.61,0-10-14.38-10-14.38Z" style="fill: rgb(255, 255, 255); opacity: 0.5; isolation: isolate; transform-origin: 161.045px 229.1px 0px;" class="animable"></path></g><path d="M179.3,198.12c7.76,3.52,8.37,8.81,5.31,17.07-3.82,10.32-9.26,16.41-18,9.87C154.75,216.18,166.41,192.27,179.3,198.12Z" style="fill: rgb(185, 121, 100); transform-origin: 174.004px 212.489px 0px;" id="elo2pjjvrayh" class="animable"></path><path d="M179.79,212.48a18.2,18.2,0,0,0,.8,4.24,2.36,2.36,0,0,1-2.45-.05Z" style="fill: rgb(162, 78, 63); transform-origin: 179.365px 214.759px 0px;" id="elyxr6s2pph3c" class="animable"></path><path d="M175.33,209.68c-.28.65-.85,1-1.28.84s-.55-.85-.28-1.5.85-1,1.28-.83S175.6,209,175.33,209.68Z" style="fill: rgb(38, 50, 56); transform-origin: 174.55px 209.353px 0px;" id="ely3ln9viv2u" class="animable"></path><path d="M174.85,208.14l1.64.05S175.29,209.07,174.85,208.14Z" style="fill: rgb(38, 50, 56); transform-origin: 175.67px 208.353px 0px;" id="eliu89ks43lz" class="animable"></path><path d="M183.4,213c-.28.65-.85,1-1.28.84s-.55-.86-.28-1.5.85-1,1.28-.84S183.67,212.32,183.4,213Z" style="fill: rgb(38, 50, 56); transform-origin: 182.62px 212.67px 0px;" id="eluv6efnwgtrr" class="animable"></path><path d="M182.92,211.42l1.64.05S183.36,212.35,182.92,211.42Z" style="fill: rgb(38, 50, 56); transform-origin: 183.74px 211.633px 0px;" id="elaewtepqkmr4" class="animable"></path><path d="M177.68,204.65a.45.45,0,0,1-.19-.05,4.1,4.1,0,0,0-3.55-.34.36.36,0,0,1-.32-.65,4.77,4.77,0,0,1,4.25.37.36.36,0,0,1,.12.5A.37.37,0,0,1,177.68,204.65Z" style="fill: rgb(38, 50, 56); transform-origin: 175.731px 203.963px 0px;" id="ele3mzxtcwttm" class="animable"></path><path d="M186.28,208.93a.38.38,0,0,1-.31-.18,3.65,3.65,0,0,0-2.52-1.87.36.36,0,1,1,.05-.72,4.35,4.35,0,0,1,3.09,2.21.37.37,0,0,1-.12.5A.35.35,0,0,1,186.28,208.93Z" style="fill: rgb(38, 50, 56); transform-origin: 184.878px 207.545px 0px;" id="el1md0igfj1kp" class="animable"></path><path d="M164.88,207.35s6.52-4.73,8.21-9.9c0,0,18.23.69,11.9,16.65,0,0,7.8-13.18-5.41-19.55s-22,13.19-17.75,22.13C161.83,216.68,160.82,210.32,164.88,207.35Z" style="fill: rgb(38, 50, 56); transform-origin: 174.014px 204.989px 0px;" id="el4cz38e7n08w" class="animable"></path><path d="M165.4,209.56a3.73,3.73,0,0,0-2.25-4.77c-2.53-.83-5.91,3.59-.47,7.49C163.46,212.84,164.33,212.22,165.4,209.56Z" style="fill: rgb(185, 121, 100); transform-origin: 162.693px 208.579px 0px;" id="el1rpkzjuwhj5" class="animable"></path><path d="M175.85,220.08h-.06a4.53,4.53,0,0,1-4-4.39.36.36,0,0,1,.36-.36h0a.36.36,0,0,1,.36.36,3.75,3.75,0,0,0,3.37,3.67.37.37,0,0,1,.3.42A.36.36,0,0,1,175.85,220.08Z" style="fill: rgb(38, 50, 56); transform-origin: 173.987px 217.705px 0px;" id="elsnwhox8kvc" class="animable"></path><path d="M179.5,241.81h-.21c-1.66-.06-3-2.42-4.21-4.7a11.9,11.9,0,0,0-2.49-3.6.25.25,0,0,1,.29-.41c.92.63,1.75,2.15,2.64,3.77,1.13,2,2.41,4.39,3.79,4.44a4.26,4.26,0,0,0,3.37-1.34c3.53-3.63,3-13.3,3-13.39a.26.26,0,0,1,.23-.27.24.24,0,0,1,.27.23c0,.41.58,10-3.1,13.77A4.78,4.78,0,0,1,179.5,241.81Z" style="fill: rgb(38, 50, 56); transform-origin: 179.349px 234.06px 0px;" id="elher2wyfxjwu" class="animable"></path><path d="M183.54,258.23a.25.25,0,0,1,0-.5,4.11,4.11,0,0,0,3.59-3.64c.1-.92.1-2.15.11-3.56,0-3.84.06-9.1,1.91-14.37,2.49-7.12,6.21-24.72,4.55-29.13a.25.25,0,1,1,.46-.17c1.71,4.5-2,22.29-4.54,29.47-1.82,5.18-1.85,10.4-1.88,14.2,0,1.43,0,2.66-.12,3.62a4.68,4.68,0,0,1-4,4.08Z" style="fill: rgb(38, 50, 56); transform-origin: 188.943px 232.44px 0px;" id="el3288l4teo0i" class="animable"></path><path d="M167.27,256.42a11.78,11.78,0,0,1,1.31,4.62C168.48,262.92,164,262.58,167.27,256.42Z" style="fill: rgb(95, 33, 11); transform-origin: 167.329px 259.233px 0px;" id="elq0a3s0gitg9" class="animable"></path><g id="elz5dyfhqs57s"><path d="M228.85,382.51c-.16-.73,8.89-2.3,8.89-2.3s6.82,4.25,12.44,4.22,3.42,3.88-2.53,5.31l-14.71,3.55C228.71,394.31,230.49,390.07,228.85,382.51Z" style="fill: rgb(255, 255, 255); opacity: 0.6; isolation: isolate; transform-origin: 241.139px 386.825px 0px;" class="animable"></path></g><g id="el6p2w5wxrmp3"><path d="M173,405.33c0-.75,9.18-.06,9.18-.06s5.57,5.8,11,7.16,2.36,4.6-3.76,4.53l-15.14-.18C170,416.72,172.76,413.05,173,405.33Z" style="fill: rgb(255, 255, 255); opacity: 0.6; isolation: isolate; transform-origin: 183.949px 410.971px 0px;" class="animable"></path></g><path d="M302.43,229.2,294.91,268s-22.09.1-30,2.12c0,0-17.32-3-26.48-3l9.7-38c.39-.13,18.46.26,25.19,2.9C273.29,232.1,291.48,228.94,302.43,229.2Z" style="fill: rgb(245, 245, 245); transform-origin: 270.43px 249.609px 0px;" id="el31dr4u9o30p" class="animable"></path><g id="elvgqk0zhe1z"><path d="M273.29,232.1l-8.41,38.06s-17.32-3-26.48-3l9.7-38C248.49,229.07,266.56,229.46,273.29,232.1Z" style="opacity: 0.1; isolation: isolate; transform-origin: 255.845px 249.654px 0px;" class="animable"></path></g><g id="eljsl9msfa36o"><g style="opacity: 0.2; isolation: isolate; transform-origin: 259.73px 234.788px 0px;" class="animable"><path d="M269.46,236.49l-.12,0c-5.22-2.78-19.2-2.91-19.34-2.91a.25.25,0,0,1,0-.5h0c.58,0,14.25.13,19.58,3a.25.25,0,0,1,.1.34A.23.23,0,0,1,269.46,236.49Z" id="el81hhgtvot73" style="transform-origin: 259.73px 234.788px 0px;" class="animable"></path></g></g><g id="elnel9n8fzlh"><g style="opacity: 0.2; isolation: isolate; transform-origin: 287.154px 235.095px 0px;" class="animable"><path d="M276.55,236.49a.26.26,0,0,1-.25-.2.25.25,0,0,1,.2-.29c.65-.12,15.79-2.88,21.29-2.19a.25.25,0,1,1-.06.5c-5.43-.68-21,2.15-21.14,2.18Z" id="el33mikl965sw" style="transform-origin: 287.154px 235.095px 0px;" class="animable"></path></g></g><g id="elewjdkxjxepe"><g style="opacity: 0.2; isolation: isolate; transform-origin: 258.672px 239.379px 0px;" class="animable"><path d="M268.4,241.08a.2.2,0,0,1-.11,0c-5.23-2.78-19.21-2.91-19.35-2.91a.26.26,0,0,1-.25-.26.25.25,0,0,1,.25-.24h0c.58,0,14.25.13,19.58,3a.25.25,0,0,1,.11.33A.27.27,0,0,1,268.4,241.08Z" id="elcyd9a49sfco" style="transform-origin: 258.672px 239.379px 0px;" class="animable"></path></g></g><g id="elfer3by0wlpi"><g style="opacity: 0.2; isolation: isolate; transform-origin: 286.116px 239.685px 0px;" class="animable"><path d="M275.49,241.08a.25.25,0,0,1,0-.5c.64-.12,15.78-2.87,21.28-2.18a.25.25,0,0,1,.22.28.25.25,0,0,1-.28.21c-5.43-.68-21,2.15-21.13,2.18Z" id="el6ci5vcvg2dy" style="transform-origin: 286.116px 239.685px 0px;" class="animable"></path></g></g><g id="ely323msot1v"><g style="opacity: 0.2; isolation: isolate; transform-origin: 257.619px 243.958px 0px;" class="animable"><path d="M267.35,245.66a.27.27,0,0,1-.12,0c-5.23-2.78-19.21-2.91-19.35-2.91a.24.24,0,0,1-.24-.25.25.25,0,0,1,.25-.25h0c.58,0,14.24.13,19.57,3a.25.25,0,0,1,.11.34A.26.26,0,0,1,267.35,245.66Z" id="elb6549ou5gs" style="transform-origin: 257.619px 243.958px 0px;" class="animable"></path></g></g><g id="elfi8i4edygmi"><g style="opacity: 0.2; isolation: isolate; transform-origin: 285.038px 244.265px 0px;" class="animable"><path d="M274.43,245.66a.25.25,0,0,1-.24-.2.25.25,0,0,1,.2-.3c.64-.11,15.78-2.87,21.29-2.18a.25.25,0,0,1,.21.28.26.26,0,0,1-.28.22c-5.42-.69-21,2.15-21.13,2.18Z" id="elvqh2dgc072c" style="transform-origin: 285.038px 244.265px 0px;" class="animable"></path></g></g><g id="elz4n9v0yiiff"><g style="opacity: 0.2; isolation: isolate; transform-origin: 256.56px 248.538px 0px;" class="animable"><path d="M266.29,250.24l-.12,0c-5.22-2.78-19.2-2.91-19.34-2.91a.25.25,0,1,1,0-.5h0c.58,0,14.24.13,19.58,3a.25.25,0,0,1,.1.34A.23.23,0,0,1,266.29,250.24Z" id="el5h1tio721na" style="transform-origin: 256.56px 248.538px 0px;" class="animable"></path></g></g><g id="elw2ayms1ys2"><g style="opacity: 0.2; isolation: isolate; transform-origin: 283.984px 248.845px 0px;" class="animable"><path d="M273.38,250.24a.25.25,0,0,1-.25-.2.25.25,0,0,1,.2-.29c.64-.12,15.79-2.88,21.29-2.19a.25.25,0,1,1-.06.5c-5.43-.68-21,2.15-21.14,2.18Z" id="el19kt2fxn79k" style="transform-origin: 283.984px 248.845px 0px;" class="animable"></path></g></g><g id="elbfnlsc7js3"><g style="opacity: 0.2; isolation: isolate; transform-origin: 255.5px 253.129px 0px;" class="animable"><path d="M265.23,254.83a.2.2,0,0,1-.11,0c-5.23-2.79-19.21-2.91-19.35-2.91a.26.26,0,0,1-.25-.26.25.25,0,0,1,.25-.24h0c.58,0,14.25.13,19.58,3a.24.24,0,0,1,.1.33A.24.24,0,0,1,265.23,254.83Z" id="el1najgkdyzcpi" style="transform-origin: 255.5px 253.129px 0px;" class="animable"></path></g></g><g id="el11wdk5lpn4kl"><g style="opacity: 0.2; isolation: isolate; transform-origin: 282.946px 253.435px 0px;" class="animable"><path d="M272.32,254.83a.25.25,0,0,1,0-.5c.64-.12,15.78-2.87,21.28-2.18a.25.25,0,0,1,.22.28.26.26,0,0,1-.28.21c-5.43-.68-21,2.15-21.13,2.18Z" id="elyzqrjraf5wf" style="transform-origin: 282.946px 253.435px 0px;" class="animable"></path></g></g><g id="el4vdvib7j9mf"><g style="opacity: 0.2; isolation: isolate; transform-origin: 254.439px 257.706px 0px;" class="animable"><path d="M264.18,259.41l-.12,0c-5.23-2.78-19.21-2.91-19.35-2.91a.25.25,0,0,1-.25-.25.26.26,0,0,1,.25-.25h0c.58,0,14.24.13,19.57,3a.25.25,0,0,1,.11.34A.26.26,0,0,1,264.18,259.41Z" id="el6ol3ge0rae5" style="transform-origin: 254.439px 257.706px 0px;" class="animable"></path></g></g><g id="elyp7igsmxdyl"><g style="opacity: 0.2; isolation: isolate; transform-origin: 281.868px 258.015px 0px;" class="animable"><path d="M271.26,259.41a.25.25,0,0,1-.24-.2.25.25,0,0,1,.2-.3c.64-.11,15.78-2.87,21.28-2.18a.25.25,0,0,1,.22.28.26.26,0,0,1-.28.22c-5.43-.69-21,2.15-21.13,2.18Z" id="eltx0qtcligmi" style="transform-origin: 281.868px 258.015px 0px;" class="animable"></path></g></g><g id="el2cx65rhx50w"><g style="opacity: 0.2; isolation: isolate; transform-origin: 253.389px 262.298px 0px;" class="animable"><path d="M263.12,264a.27.27,0,0,1-.12,0c-5.22-2.78-19.2-2.91-19.34-2.91a.25.25,0,0,1,0-.5h0c.58,0,14.24.13,19.58,3a.26.26,0,0,1,.1.34A.24.24,0,0,1,263.12,264Z" id="elpw9jozcepn" style="transform-origin: 253.389px 262.298px 0px;" class="animable"></path></g></g><g id="el0mv7rkd0uqsn"><g style="opacity: 0.2; isolation: isolate; transform-origin: 280.809px 262.605px 0px;" class="animable"><path d="M270.21,264a.25.25,0,0,1-.25-.2.25.25,0,0,1,.2-.29c.64-.12,15.79-2.88,21.29-2.19a.25.25,0,0,1,.21.28.25.25,0,0,1-.28.22c-5.42-.69-21,2.15-21.13,2.18Z" id="elfbh3hxyrj8r" style="transform-origin: 280.809px 262.605px 0px;" class="animable"></path></g></g></g><defs>     <filter id="active" height="200%">         <feMorphology in="SourceAlpha" result="DILATED" operator="dilate" radius="2"></feMorphology>                <feFlood flood-color="#32DFEC" flood-opacity="1" result="PINK"></feFlood>        <feComposite in="PINK" in2="DILATED" operator="in" result="OUTLINE"></feComposite>        <feMerge>            <feMergeNode in="OUTLINE"></feMergeNode>            <feMergeNode in="SourceGraphic"></feMergeNode>        </feMerge>    </filter>    <filter id="hover" height="200%">        <feMorphology in="SourceAlpha" result="DILATED" operator="dilate" radius="2"></feMorphology>                <feFlood flood-color="#ff0000" flood-opacity="0.5" result="PINK"></feFlood>        <feComposite in="PINK" in2="DILATED" operator="in" result="OUTLINE"></feComposite>        <feMerge>            <feMergeNode in="OUTLINE"></feMergeNode>            <feMergeNode in="SourceGraphic"></feMergeNode>        </feMerge>            <feColorMatrix type="matrix" values="0   0   0   0   0                0   1   0   0   0                0   0   0   0   0                0   0   0   1   0 "></feColorMatrix>    </filter></defs></svg>